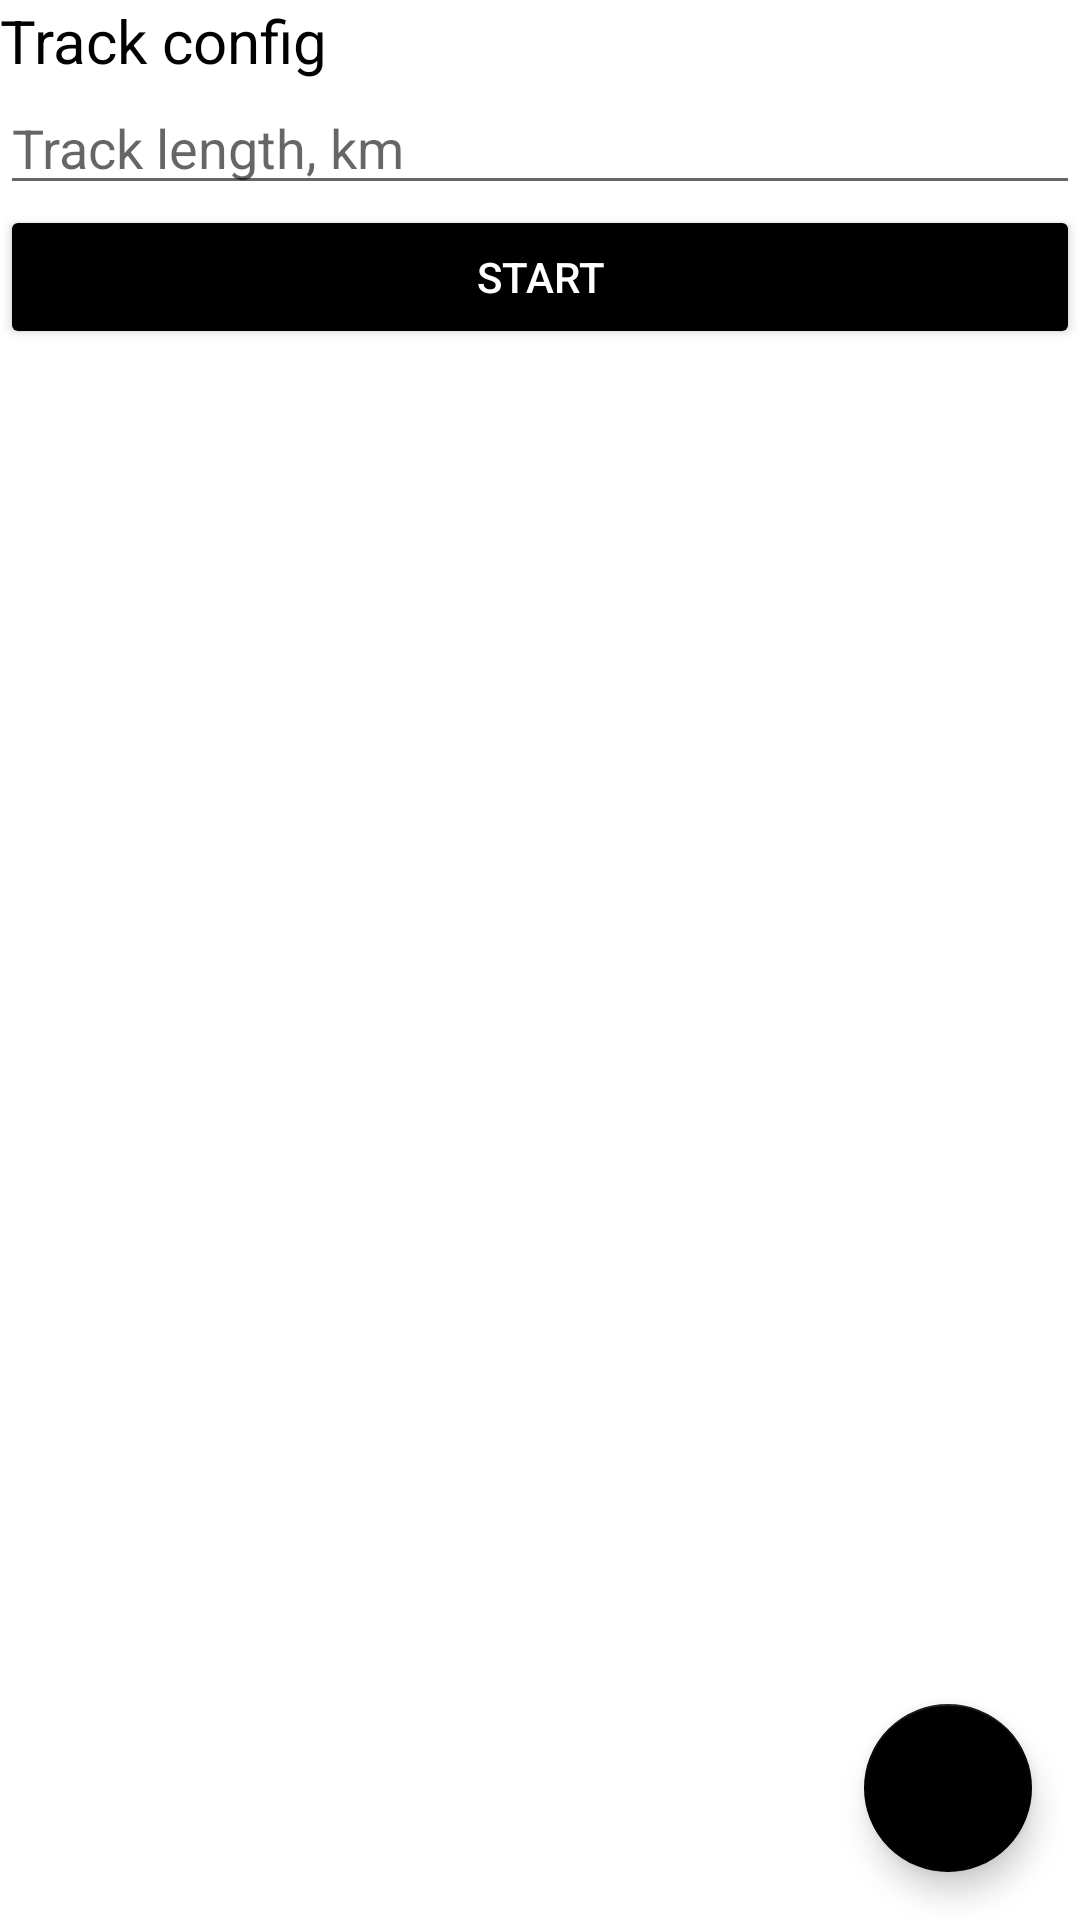

This screen was rendered from an Android layout file. Write that file and the resources it references.
<!-- AndroidManifest.xml: application theme Theme.LittleRacer -->
<!-- res/layout/activity_main.xml -->
<?xml version="1.0" encoding="utf-8"?>
<androidx.constraintlayout.widget.ConstraintLayout xmlns:android="http://schemas.android.com/apk/res/android"
    xmlns:app="http://schemas.android.com/apk/res-auto"
    xmlns:tools="http://schemas.android.com/tools"
    android:layout_width="match_parent"
    android:layout_height="match_parent"
    android:layout_margin="16dp">

    <LinearLayout
        android:id="@+id/linearLayout"
        android:layout_width="0dp"
        android:layout_height="wrap_content"
        android:orientation="vertical"
        app:layout_constraintEnd_toEndOf="parent"
        app:layout_constraintStart_toStartOf="parent"
        app:layout_constraintTop_toTopOf="parent">

        <TextView
            android:id="@+id/textView2"
            android:layout_width="match_parent"
            android:layout_height="wrap_content"
            android:text="Track config"
            android:textColor="#000000"
            android:textSize="20sp" />

        <EditText
            android:id="@+id/length_edittext"
            android:layout_width="match_parent"
            android:layout_height="wrap_content"
            android:ems="10"
            android:hint="Track length, km"
            android:inputType="number"
            android:textColor="#000000" />

        <Button
            android:id="@+id/start_button"
            android:layout_width="match_parent"
            android:layout_height="wrap_content"
            android:backgroundTint="#000000"
            android:text="Start"
            android:textColor="#FFFFFF" />
    </LinearLayout>

    <androidx.recyclerview.widget.RecyclerView
        android:id="@+id/recycler_list"
        android:layout_width="0dp"
        android:layout_height="0dp"
        app:layoutManager="LinearLayoutManager"
        app:layout_constraintBottom_toBottomOf="parent"
        app:layout_constraintEnd_toEndOf="parent"
        app:layout_constraintStart_toStartOf="parent"
        app:layout_constraintTop_toBottomOf="@+id/linearLayout" />

    <com.google.android.material.floatingactionbutton.FloatingActionButton
        android:id="@+id/add_fab"
        android:layout_width="wrap_content"
        android:layout_height="wrap_content"
        android:layout_marginEnd="16dp"
        android:layout_marginBottom="16dp"
        android:clickable="true"
        app:backgroundTint="#000000"
        app:fabSize="normal"
        app:layout_constraintBottom_toBottomOf="parent"
        app:layout_constraintEnd_toEndOf="parent"
        app:srcCompat="@drawable/baseline_add_24"
        app:tint="#FFFFFF" />

    <com.google.android.material.floatingactionbutton.FloatingActionButton
        android:id="@+id/truck_fab"
        android:layout_width="wrap_content"
        android:layout_height="wrap_content"
        android:layout_marginBottom="8dp"
        android:clickable="true"
        android:visibility="gone"
        app:backgroundTint="#000000"
        app:fabSize="mini"
        app:layout_constraintBottom_toTopOf="@+id/motorbike_fab"
        app:layout_constraintEnd_toEndOf="@+id/add_fab"
        app:srcCompat="@drawable/baseline_fire_truck_24"
        app:tint="#FFFFFF" />

    <com.google.android.material.floatingactionbutton.FloatingActionButton
        android:id="@+id/car_fab"
        android:layout_width="wrap_content"
        android:layout_height="wrap_content"
        android:layout_marginBottom="8dp"
        android:clickable="true"
        android:visibility="gone"
        app:backgroundTint="#000000"
        app:fabSize="mini"
        app:layout_constraintBottom_toTopOf="@+id/truck_fab"
        app:layout_constraintEnd_toEndOf="@+id/add_fab"
        app:srcCompat="@drawable/baseline_directions_car_24"
        app:tint="#FFFFFF" />

    <com.google.android.material.floatingactionbutton.FloatingActionButton
        android:id="@+id/motorbike_fab"
        android:layout_width="wrap_content"
        android:layout_height="wrap_content"
        android:layout_marginBottom="8dp"
        android:clickable="true"
        android:visibility="gone"
        app:backgroundTint="#000000"
        app:fabSize="mini"
        app:layout_constraintBottom_toTopOf="@+id/add_fab"
        app:layout_constraintEnd_toEndOf="@+id/add_fab"
        app:srcCompat="@drawable/baseline_sports_motorsports_24"
        app:tint="#FFFFFF" />

</androidx.constraintlayout.widget.ConstraintLayout>
<!-- resources referenced by this layout -->
<resources>
  <!-- drawable baseline_fire_truck_24 (drawable) -->
  <vector android:height="24dp"
      android:viewportHeight="24" android:viewportWidth="24"
      android:width="24dp" xmlns:android="http://schemas.android.com/apk/res/android">
      <path android:fillColor="@android:color/white" android:pathData="M22.9,10.69l-1.44,-4.32C21.18,5.55 20.42,5 19.56,5H19V4c0,-0.55 -0.45,-1 -1,-1h-1c-0.55,0 -1,0.45 -1,1v1h-2c-1.1,0 -2,0.9 -2,2v4H1v5c0,1.1 0.9,2 2,2h1c0,1.66 1.34,3 3,3s3,-1.34 3,-3h4c0,1.66 1.34,3 3,3s3,-1.34 3,-3h3v-6.68C23,11.11 22.97,10.9 22.9,10.69zM7,19c-0.55,0 -1,-0.45 -1,-1s0.45,-1 1,-1s1,0.45 1,1S7.55,19 7,19zM17,19c-0.55,0 -1,-0.45 -1,-1s0.45,-1 1,-1s1,0.45 1,1S17.55,19 17,19zM14,11V7h5.56l1.33,4H14z"/>
      <path android:fillColor="@android:color/white" android:pathData="M11,8.5h-1v-2h1V5H1v1.5h1v2H1V10h10V8.5zM5.25,8.5H3.5v-2h1.75V8.5zM8.5,8.5H6.75v-2H8.5V8.5z"/>
  </vector>
  <!-- drawable baseline_sports_motorsports_24 (drawable) -->
  <vector android:height="24dp"
      android:viewportHeight="24" android:viewportWidth="24"
      android:width="24dp" xmlns:android="http://schemas.android.com/apk/res/android">
      <path android:fillColor="@android:color/white" android:pathData="M12,11.39c0,-0.65 -0.39,-1.23 -0.98,-1.48L5.44,7.55c-1.48,1.68 -2.32,3.7 -2.8,5.45h7.75C11.28,13 12,12.28 12,11.39z"/>
      <path android:fillColor="@android:color/white" android:pathData="M21.96,11.22c-0.41,-4.41 -4.56,-7.49 -8.98,-7.2c-2.51,0.16 -4.44,0.94 -5.93,2.04l4.74,2.01c1.33,0.57 2.2,1.87 2.2,3.32c0,1.99 -1.62,3.61 -3.61,3.61H2.21C2,16.31 2,17.2 2,17.2V18c0,1.1 0.9,2 2,2h10C18.67,20 22.41,15.99 21.96,11.22z"/>
  </vector>
  <style name="Theme.LittleRacer" parent="Theme.MaterialComponents.DayNight.DarkActionBar">
          
          <item name="colorPrimary">@color/purple_500</item>
          <item name="colorPrimaryVariant">@color/purple_700</item>
          <item name="colorOnPrimary">@color/white</item>
          
          <item name="colorSecondary">@color/teal_200</item>
          <item name="colorSecondaryVariant">@color/teal_700</item>
          <item name="colorOnSecondary">@color/black</item>
          
          <item name="android:statusBarColor">?attr/colorPrimaryVariant</item>
          
      </style>
  <!-- not gathered from this repository: default colours our renderer supplied (Android Studio template values) -->
  <color name="purple_500">#FF6200EE</color>
  <color name="purple_700">#FF3700B3</color>
  <color name="teal_200">#FF03DAC5</color>
  <color name="teal_700">#FF018786</color>
  <color name="black">#FF000000</color>
  <color name="white">#FFFFFFFF</color>
</resources>
